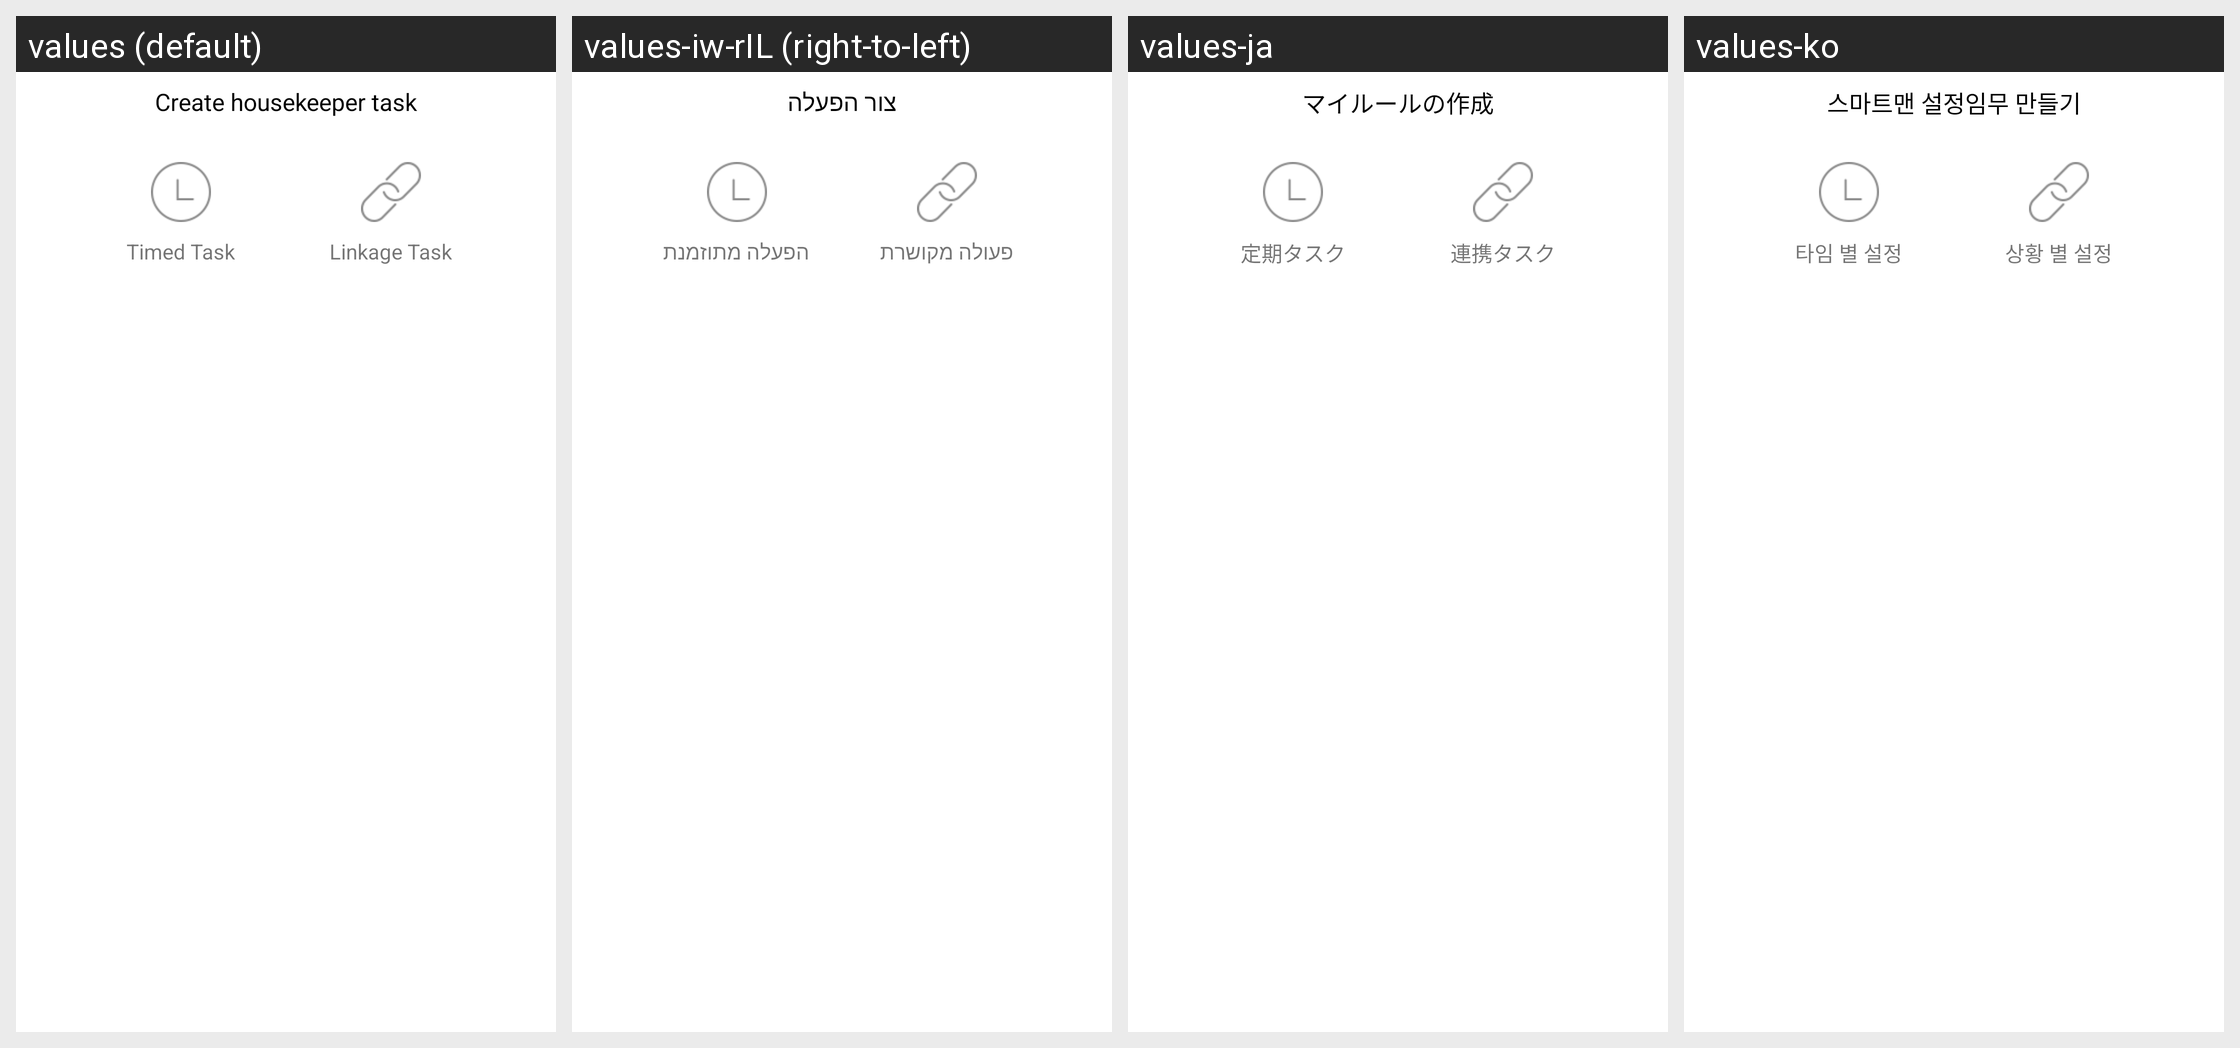

The Android screen above is rendered under several locales of the same app. Produce the string resources it draws, with the default and per-locale values.
Android screen res/layout/popwindow_create_auto_task.xml rendered under 4 locales, left to right: values (default), values-iw-rIL (right-to-left), values-ja, values-ko. Device: Nexus 5 (rendered at 1080×1920; each locale shown at half size, 540×960, under a caption strip naming it); theme AppTheme.
Other locales in the repository, not shown: values-es, values-zh-rCN, values-zh-rTW.
Strings drawn on this screen, with the default value and each locale's value (text and hints the layout hard-codes, and strings that could not be matched under every locale, appear in the picture but are not listed):

stewardIndex_create
  values: Create housekeeper task
  values-iw-rIL: צור הפעלה
  values-ja: マイルールの作成
  values-ko: 스마트맨 설정임무 만들기

stewardIndex_time
  values: Timed Task
  values-iw-rIL: הפעלה מתוזמנת
  values-ja: 定期タスク
  values-ko: 타임 별 설정

circumstances_tittle_1
  values: Linkage Task
  values-iw-rIL: פעולה מקושרת
  values-ja: 連携タスク
  values-ko: 상황 별 설정
